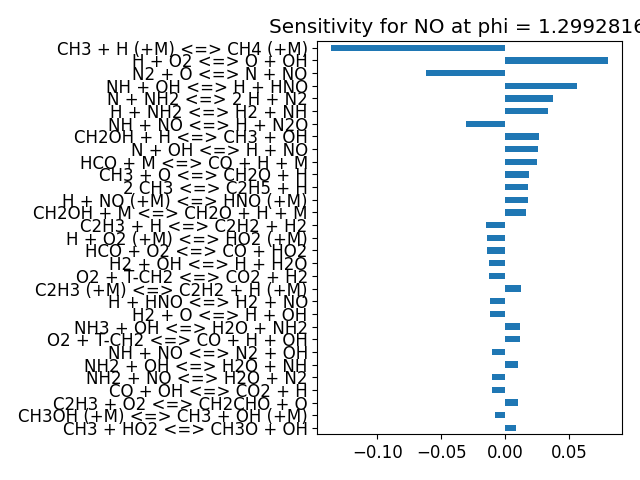

Source data for this figure (header and first rows):
, base_case
H + O2 <=> O + OH, 0.08055
H2 + O <=> H + OH, -0.01155
H2 + OH <=> H + H2O, -0.01247
H2O + O <=> 2 OH, -0.002783
2 H + M <=> H2 + M, -0.0006158
H + OH + M <=> H2O + M, -0.006191
2 O + M <=> O2 + M, -1.8598031296978337e-07
H + O + M <=> OH + M, -0.0001001
H + O2 (+M) <=> HO2 (+M), -0.01436
H + HO2 <=> 2 OH, -0.007016
H + HO2 <=> H2 + O2, -0.001445
H + HO2 <=> H2O + O, -0.001487
HO2 + O <=> O2 + OH, -0.0003156
HO2 + OH <=> H2O + O2, -0.0004881
HO2 + OH <=> H2O + O2, -0.000872
2 OH (+M) <=> H2O2 (+M), 5.843912806099217e-05
2 HO2 <=> H2O2 + O2, 0.0001759
2 HO2 <=> H2O2 + O2, 6.311406247018155e-05
H + H2O2 <=> H2 + HO2, 0.0002019
H + H2O2 <=> H2O + OH, -4.5297993377917424e-05
H2O2 + OH <=> H2O + HO2, 2.611095408323829e-05
H2O2 + OH <=> H2O + HO2, 0.0002235
H2O2 + O <=> HO2 + OH, -3.575534878575586e-06
CO + O (+M) <=> CO2 (+M), -0.0009638
CO + OH <=> CO2 + H, -0.01015
CO + HO2 <=> CO2 + OH, -0.0002971
CO + O2 <=> CO2 + O, 4.072435461631379e-06
HCO + M <=> CO + H + M, 0.02461
H + HCO <=> CO + H2, -0.00307
HCO + O <=> CO + OH, -0.000133
HCO + O <=> CO2 + H, -0.0001397
HCO + OH <=> CO + H2O, -0.0008874
HCO + O2 <=> CO + HO2, -0.01415
CH3 + HCO <=> CH4 + CO, -0.00568
H + HCO (+M) <=> CH2O (+M), 0.0001451
CH2O + H <=> H2 + HCO, 0.000288
CH2O + O <=> HCO + OH, -0.0004848
CH2O + OH <=> H2O + HCO, -0.0014
CH2O + O2 <=> HCO + HO2, 2.1739897032465353e-05
CH2O + HO2 <=> H2O2 + HCO, 8.677285468496558e-05
CH4 + H <=> CH3 + H2, 0.006583
CH4 + OH <=> CH3 + H2O, 0.001289
CH4 + O <=> CH3 + OH, -0.002934
CH4 + O2 <=> CH3 + HO2, -0.0002441
CH4 + HO2 <=> CH3 + H2O2, 6.216290615474597e-05
CH3 + H <=> H2 + T-CH2, 0.0006536
CH3 + H <=> H2 + S-CH2, 0.0003744
CH3 + OH <=> H2O + S-CH2, 0.001867
CH3 + O <=> CH2O + H, 0.01848
CH3 + T-CH2 <=> C2H4 + H, 0.001022
CH3 + HO2 <=> CH3O + OH, 0.008074
CH3 + O2 <=> CH2O + OH, 0.00679
CH3 + O2 <=> CH3O + O, 0.003756
2 CH3 <=> C2H4 + H2, 3.235171209310442e-05
2 CH3 <=> C2H5 + H, 0.01788
CH3 + H (+M) <=> CH4 (+M), -0.1361
2 CH3 (+M) <=> C2H6 (+M), 0.004866
OH + S-CH2 <=> CH2O + H, -8.096360435914808e-06
O2 + S-CH2 <=> CO + H + OH, 0.003579
CO2 + S-CH2 <=> CH2O + CO, -0.0003408
... 251 more rows
